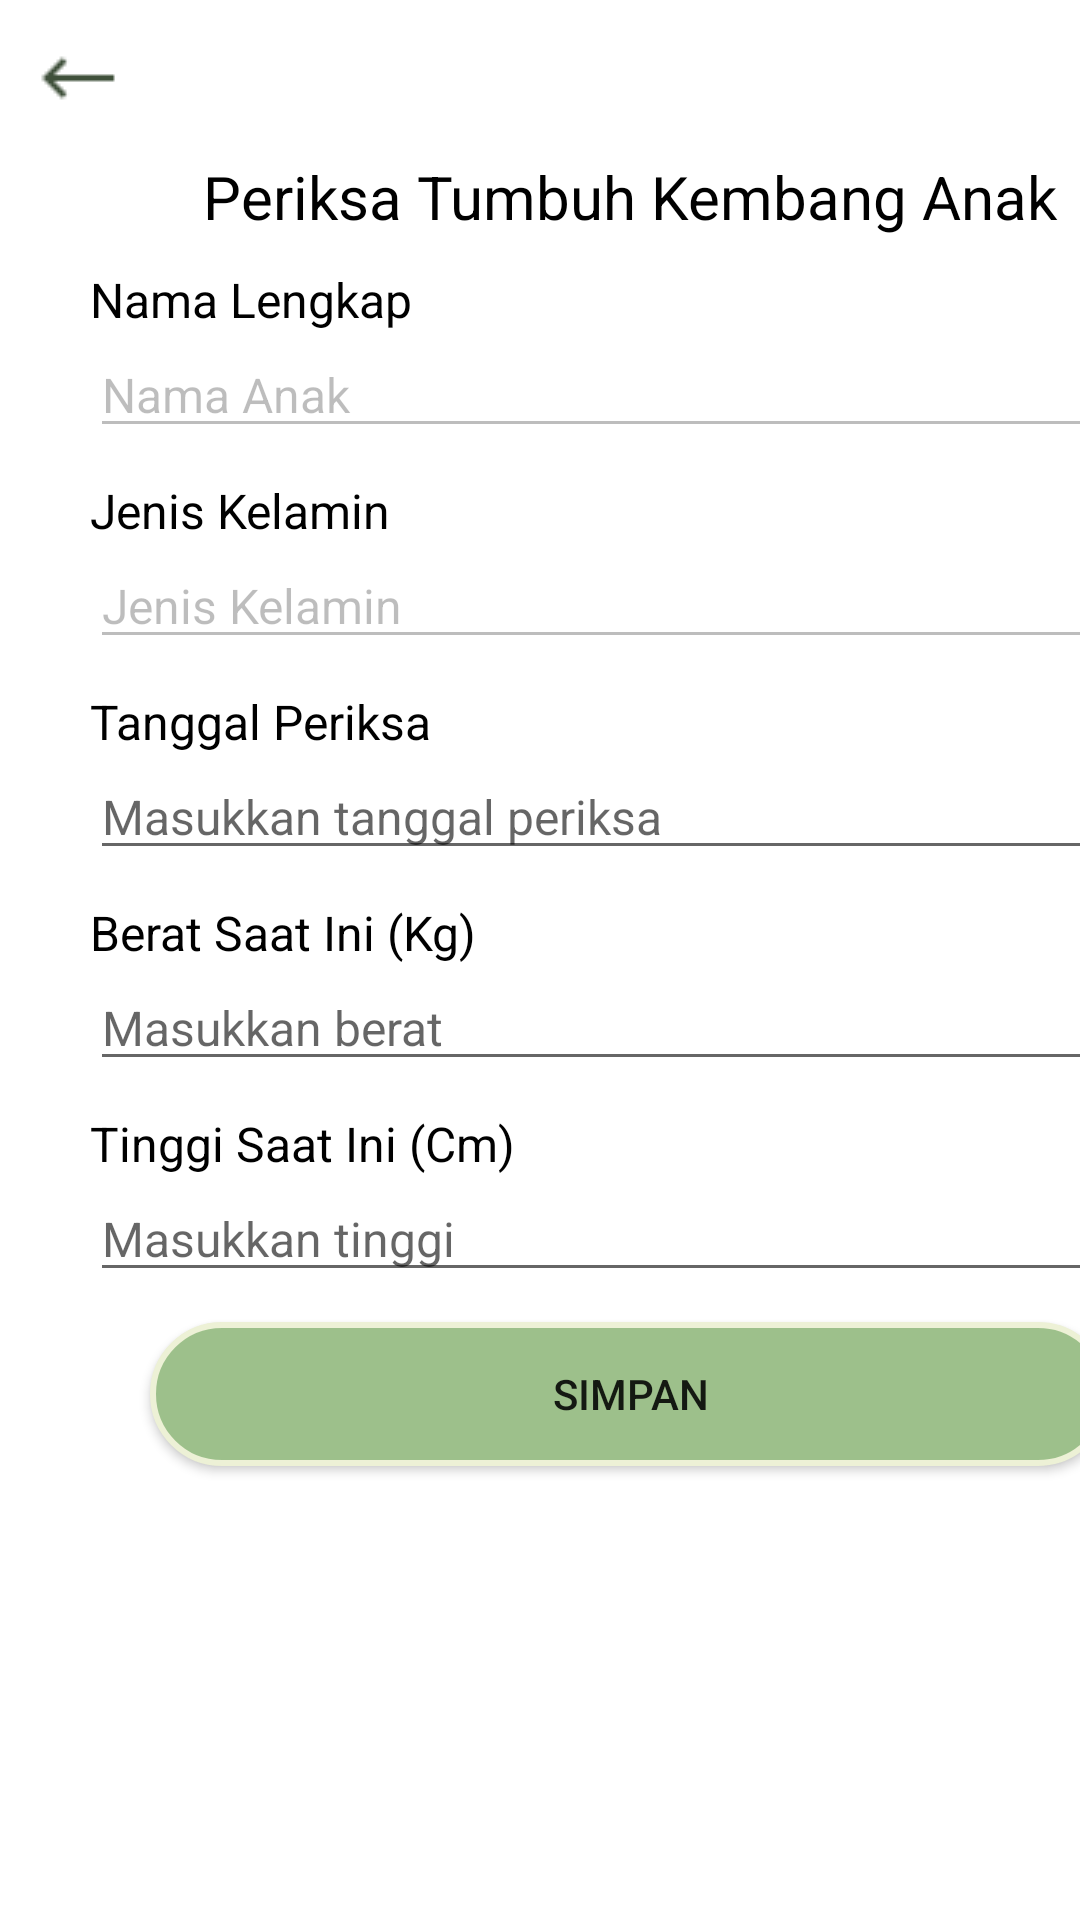

The Android layout XML behind this screen, and the referenced resources:
<!-- AndroidManifest.xml: application theme Theme.NutriMo -->
<!-- res/layout/activity_new_history.xml -->
<?xml version="1.0" encoding="utf-8"?>
<androidx.constraintlayout.widget.ConstraintLayout xmlns:android="http://schemas.android.com/apk/res/android"
    xmlns:app="http://schemas.android.com/apk/res-auto"
    xmlns:tools="http://schemas.android.com/tools"
    android:layout_width="match_parent"
    android:layout_height="match_parent"
    tools:context=".periksa.NewHistory">

    <LinearLayout
        android:layout_width="match_parent"
        android:layout_height="match_parent"
        android:orientation="vertical"
        app:layout_constraintBottom_toBottomOf="parent"
        app:layout_constraintEnd_toEndOf="parent"
        app:layout_constraintStart_toStartOf="parent"
        app:layout_constraintTop_toTopOf="parent">

        <ImageButton
            android:id="@+id/backPeriksa"
            android:layout_width="wrap_content"
            android:layout_height="wrap_content"
            android:layout_marginStart="10dp"
            android:layout_marginTop="10dp"
            android:background="@null"
            app:srcCompat="@drawable/icons8_left_arrow_32" />

        <ScrollView
            android:layout_width="match_parent"
            android:layout_height="match_parent"
            android:fillViewport="true">

            <LinearLayout
                android:layout_width="match_parent"
                android:layout_height="match_parent"
                android:orientation="vertical"
                android:layout_marginHorizontal="30dp">

                <TextView
                    android:id="@+id/textView17"
                    android:layout_width="match_parent"
                    android:layout_height="wrap_content"
                    android:text="Periksa Tumbuh Kembang Anak"
                    android:gravity="center"
                    android:textColor="@color/black"
                    android:textSize="20dp"
                    android:layout_marginTop="10dp"/>
                <TextView
                    android:id="@+id/textView18"
                    android:layout_width="match_parent"
                    android:layout_height="wrap_content"
                    android:text="Nama Lengkap"
                    android:gravity="start"
                    android:textColor="@color/black"
                    android:textSize="16dp"
                    android:layout_marginTop="10dp" />
                <EditText
                    android:id="@+id/childName"
                    android:layout_width="match_parent"
                    android:layout_height="wrap_content"
                    android:text="Nama Anak"
                    android:textSize="16dp"
                    android:enabled="false"/>
                <TextView
                    android:id="@+id/textView19"
                    android:layout_width="match_parent"
                    android:layout_height="wrap_content"
                    android:text="Jenis Kelamin"
                    android:gravity="start"
                    android:textColor="@color/black"
                    android:textSize="16dp"
                    android:layout_marginTop="10dp" />
                <EditText
                    android:id="@+id/childGender"
                    android:layout_width="match_parent"
                    android:layout_height="wrap_content"
                    android:text="Jenis Kelamin"
                    android:textSize="16dp"
                    android:enabled="false"/>
                <TextView
                    android:id="@+id/textView20"
                    android:layout_width="match_parent"
                    android:layout_height="wrap_content"
                    android:text="Tanggal Periksa"
                    android:gravity="start"
                    android:textColor="@color/black"
                    android:textSize="16dp"
                    android:layout_marginTop="10dp" />
                <EditText
                    android:id="@+id/dateToday"
                    android:layout_width="match_parent"
                    android:layout_height="wrap_content"
                    android:hint="Masukkan tanggal periksa"
                    android:textSize="16dp"/>
                <TextView
                    android:id="@+id/textView21"
                    android:layout_width="match_parent"
                    android:layout_height="wrap_content"
                    android:text="Berat Saat Ini (Kg)"
                    android:gravity="start"
                    android:textColor="@color/black"
                    android:textSize="16dp"
                    android:layout_marginTop="10dp" />
                <EditText
                    android:id="@+id/weightToday"
                    android:layout_width="match_parent"
                    android:layout_height="wrap_content"
                    android:hint="Masukkan berat"
                    android:inputType="numberDecimal"
                    android:textSize="16dp"/>
                <TextView
                    android:id="@+id/textView22"
                    android:layout_width="match_parent"
                    android:layout_height="wrap_content"
                    android:text="Tinggi Saat Ini (Cm)"
                    android:gravity="start"
                    android:textColor="@color/black"
                    android:textSize="16dp"
                    android:layout_marginTop="10dp" />
                <EditText
                    android:id="@+id/heightToday"
                    android:layout_width="match_parent"
                    android:layout_height="wrap_content"
                    android:hint="Masukkan tinggi"
                    android:textSize="16dp"
                    android:inputType="numberDecimal"/>
                <androidx.appcompat.widget.AppCompatButton
                    android:id="@+id/saveHistory"
                    android:padding="10dp"
                    android:layout_width="match_parent"
                    android:layout_height="wrap_content"
                    android:text="Simpan"
                    android:textAlignment="center"
                    android:background="@drawable/child_bkg"
                    android:layout_marginTop="10dp"
                    android:layout_marginHorizontal="20dp"/>



            </LinearLayout>
        </ScrollView>
    </LinearLayout>
</androidx.constraintlayout.widget.ConstraintLayout>
<!-- resources referenced by this layout -->
<resources>
  <color name="black">#FF000000</color>
  <!-- drawable child_bkg (drawable) -->
  <?xml version="1.0" encoding="utf-8"?>
  <shape xmlns:android="http://schemas.android.com/apk/res/android">
      <solid android:color="@color/maingreen"/>
      <corners
          android:radius="40dp"/>
      <padding
          android:left="10dp"
          android:right="10dp"
          android:top="10dp"
          android:bottom="10dp"/>
      <stroke
          android:width="2dp"
          android:color="#EDF1D6"/>
  </shape>
  <!-- drawable icons8_left_arrow_32: png bitmap (drawable, 188 bytes) -->
  <style name="Theme.NutriMo" parent="Theme.MaterialComponents.DayNight.NoActionBar">
          
          <item name="colorPrimary">@color/purple_500</item>
          <item name="colorPrimaryVariant">@color/purple_700</item>
          <item name="colorOnPrimary">@color/white</item>
          
          <item name="colorSecondary">@color/teal_200</item>
          <item name="colorSecondaryVariant">@color/teal_700</item>
          <item name="colorOnSecondary">@color/black</item>
          
          <item name="android:statusBarColor">?attr/colorPrimaryVariant</item>
          
      </style>
  <color name="maingreen">#9DC08B</color>
  <color name="purple_500">#FF6200EE</color>
  <color name="purple_700">#FF3700B3</color>
  <color name="white">#FFFFFFFF</color>
  <color name="teal_200">#FF03DAC5</color>
  <color name="teal_700">#FF018786</color>
</resources>
